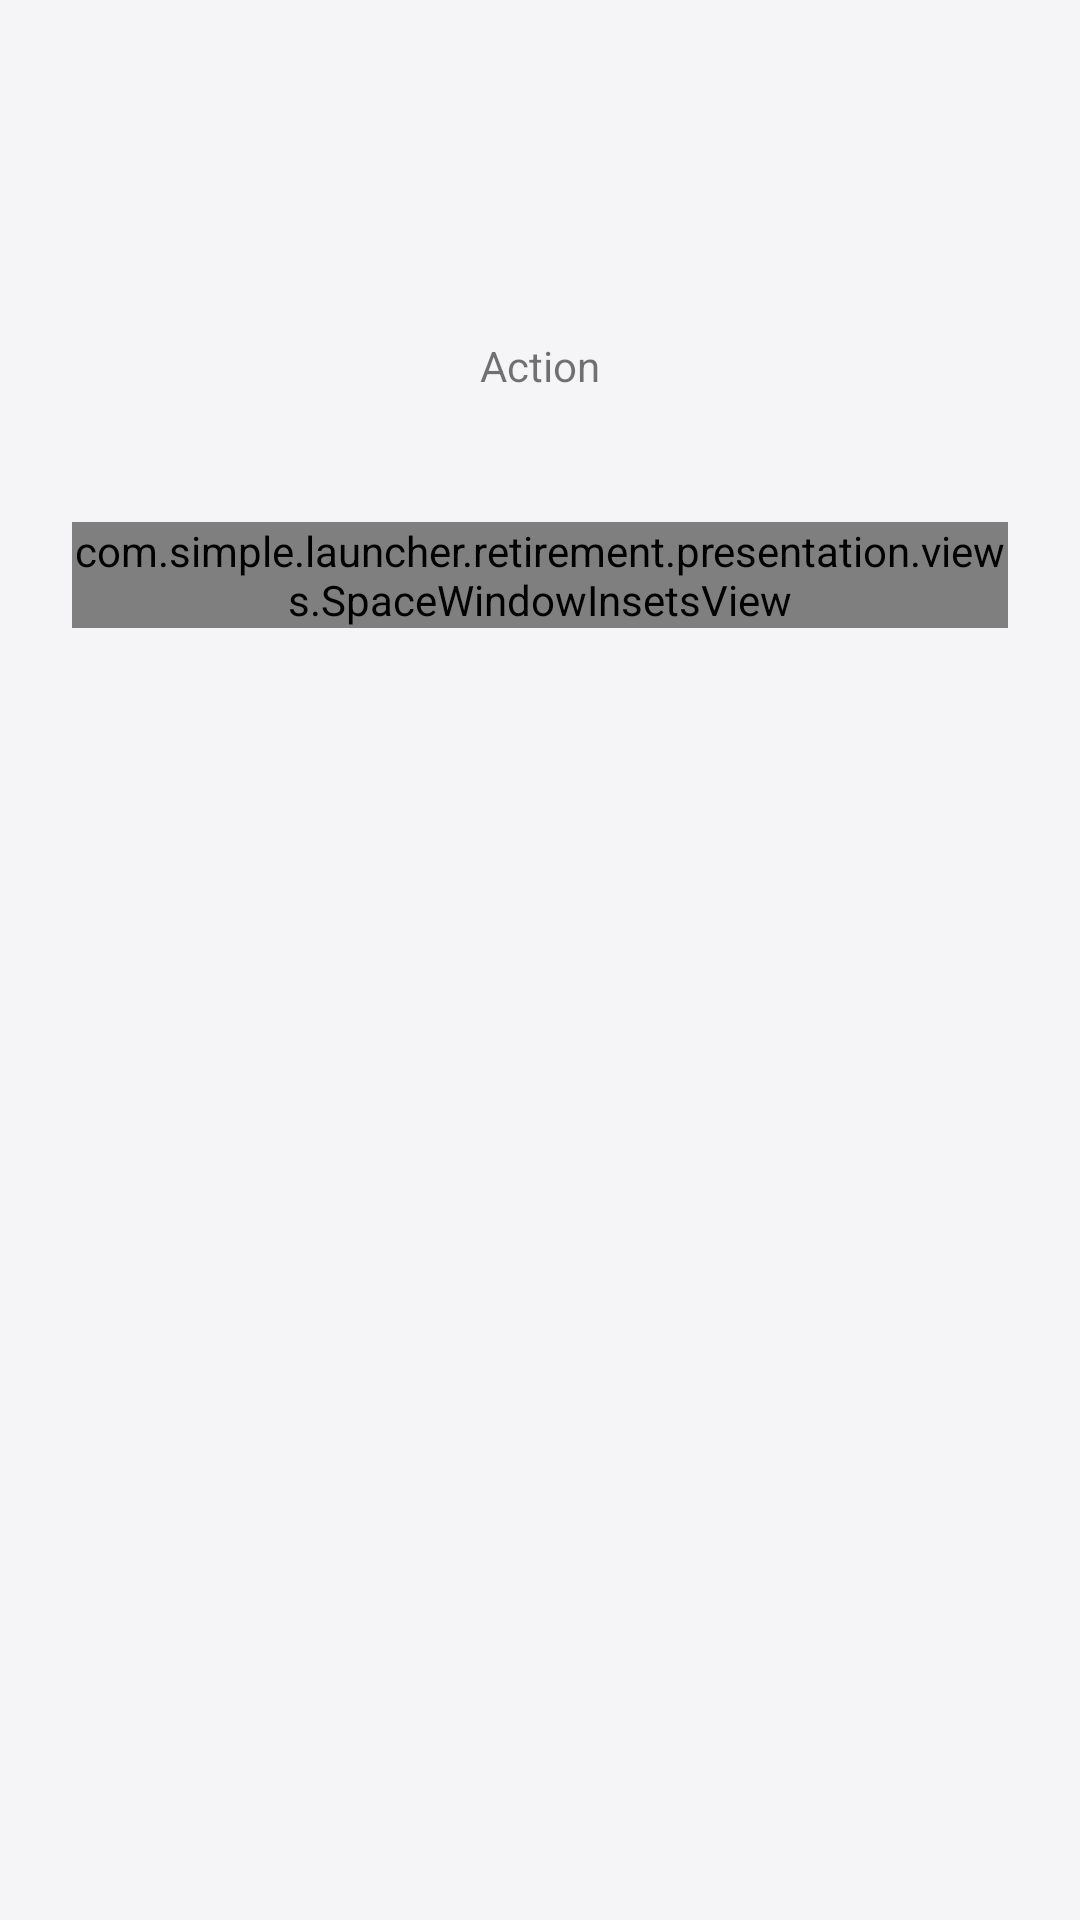

This screen was rendered from an Android layout file. Write that file and the resources it references.
<!-- AndroidManifest.xml: application theme Theme.RetirementLauncher -->
<!-- res/layout/bottom_sheet_usage_stats_permission.xml -->
<?xml version="1.0" encoding="utf-8"?>
<LinearLayout xmlns:android="http://schemas.android.com/apk/res/android"
    xmlns:app="http://schemas.android.com/apk/res-auto"
    xmlns:tools="http://schemas.android.com/tools"
    android:id="@+id/root"
    android:layout_width="match_parent"
    android:layout_height="wrap_content"
    android:orientation="vertical"
    android:paddingHorizontal="24dp"
    android:paddingTop="16dp">

    <TextView
        android:id="@+id/tvTitle"
        android:layout_width="match_parent"
        android:layout_height="wrap_content"
        android:gravity="center" />

    <TextView
        android:id="@+id/tvDescription"
        android:layout_width="match_parent"
        android:layout_height="wrap_content"
        android:layout_marginTop="16dp"
        android:gravity="center" />

    <CheckBox
        android:id="@+id/cbUnderstand"
        android:layout_width="match_parent"
        android:layout_height="wrap_content"
        android:visibility="gone" />

    <Space
        android:layout_width="match_parent"
        android:layout_height="16dp" />

    <include
        android:id="@+id/btnGrant"
        layout="@layout/layout_action"
        android:layout_width="match_parent"
        android:layout_height="wrap_content"
        android:layout_marginTop="8dp" />

    <include
        android:id="@+id/btnDecline"
        layout="@layout/layout_action"
        android:layout_width="match_parent"
        android:layout_height="wrap_content"
        android:layout_marginTop="8dp"
        android:visibility="gone"
        tools:visibility="visible" />

    <Space
        android:layout_width="match_parent"
        android:layout_height="24dp" />

    <com.simple.launcher.retirement.presentation.views.SpaceWindowInsetsView
        android:layout_width="match_parent"
        android:layout_height="wrap_content"
        app:applyNavigationBars="true"
        tools:layout_height="50dp" />

</LinearLayout>
<!-- res/layout/layout_action.xml (included above) -->
<?xml version="1.0" encoding="utf-8"?>
<LinearLayout xmlns:android="http://schemas.android.com/apk/res/android"
    xmlns:tools="http://schemas.android.com/tools"
    android:layout_width="match_parent"
    android:layout_height="wrap_content"
    android:gravity="center"
    android:minWidth="120dp"
    android:paddingHorizontal="24dp">

    <ImageView
        android:id="@+id/iv_action"
        android:layout_width="20dp"
        android:layout_height="20dp"
        android:layout_marginEnd="8dp"
        android:contentDescription="@null"
        android:visibility="gone"
        tools:src="@drawable/ic_lightning"
        tools:visibility="visible" />

    <TextView
        android:id="@+id/tv_action"
        android:layout_width="wrap_content"
        android:layout_height="wrap_content"
        android:gravity="center"
        android:minHeight="56dp"
        android:paddingVertical="8dp"
        tools:text="Action" />
</LinearLayout>
<!-- resources referenced by this layout -->
<resources>
  <!-- drawable ic_lightning (drawable) -->
  <?xml version="1.0" encoding="utf-8"?>
  <vector xmlns:android="http://schemas.android.com/apk/res/android"
      android:width="18dp"
      android:height="18dp"
      android:viewportWidth="24"
      android:viewportHeight="24">
      <path
          android:fillColor="#FFFFFF"
          android:pathData="M13,2L4.5,13.5H11L10,22L19.5,10.5H13L13,2Z" />
  </vector>
  <style name="Theme.RetirementLauncher" parent="Theme.MaterialComponents.DayNight.DarkActionBar">
          
          <item name="colorPrimary">#58C27D</item>
          <item name="colorOnPrimary">#FFFFFF</item>
          <item name="colorPrimaryContainer">#DDF5E5</item>
          <item name="colorOnPrimaryContainer">#1E4D2B</item>
  
          
          <item name="colorSecondary">#58C27D</item>
          <item name="colorOnSecondary">#FFFFFF</item>
          <item name="colorSecondaryContainer">#F1F1F4</item>
          <item name="colorOnSecondaryContainer">#3A3A3C</item>
  
          
          <item name="colorTertiary">#6C63FF</item>
          <item name="colorOnTertiary">#FFFFFF</item>
          <item name="colorTertiaryContainer">#E9E7FF</item>
          <item name="colorOnTertiaryContainer">#2E2787</item>
  
          
          <item name="colorError">#FF5C5C</item>
          <item name="colorOnError">#FFFFFF</item>
  
          
          <item name="android:colorBackground">#F5F5F7</item>
          <item name="colorOnBackground">#1C1C1E</item>
  
          
          <item name="colorSurface">#FFFFFF</item>
          <item name="colorOnSurface">#1C1C1E</item>
  
          
          <item name="colorSurfaceVariant">#F1F1F4</item>
          <item name="colorOnSurfaceVariant">#8E8E93</item>
  
          
          <item name="colorOutline">#D1D1D6</item>
  
          
          <item name="colorCleanFilesStatCardBgActive">#FBC4C4</item>
          <item name="colorCleanFilesStatCardOnBgActive">#FF4950</item>
          <item name="colorCleanFilesStatCardBgIdle">#6AC674</item>
          <item name="colorCleanFilesStatCardOnBgIdle">#FFFFFF</item>
  
          <item name="colorCleanMemoryStatCardBgActive">#FBC4C4</item>
          <item name="colorCleanMemoryStatCardOnBgActive">#FF4950</item>
          <item name="colorCleanMemoryStatCardBgIdle">#6281F0</item>
          <item name="colorCleanMemoryStatCardOnBgIdle">#FFFFFF</item>
  
          
  
  
          <item name="colorPrimaryInverse">#3DAA63</item>
      </style>
</resources>
